Run: headless pygame with SDL's dummy video driver; simulated clock (each Clock.tick advances the game by its frame time, no real sleeping); random seed 0; keys injected as events and as key.get_pressed() state; no mouse input.
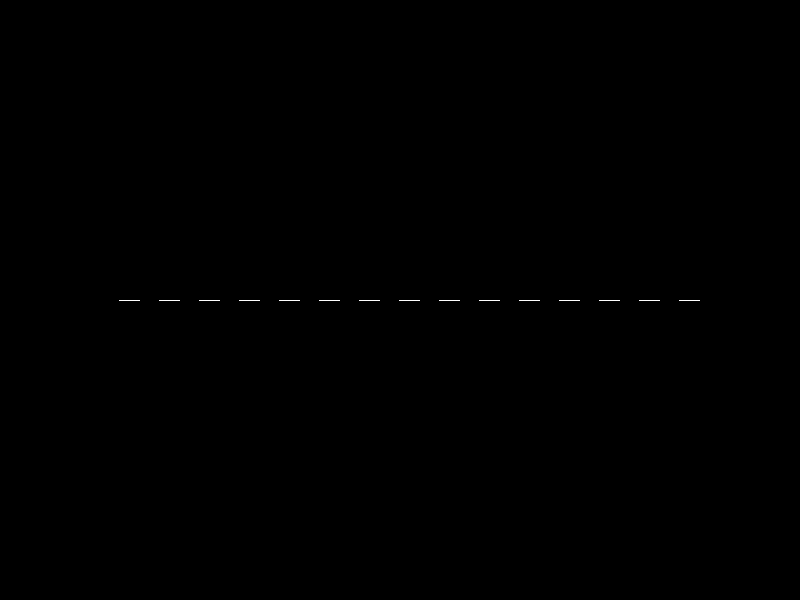
Frame 1 of 4 · flips 1–60 · no input
Frame 2 of 4 · flips 61–180 · tapped SPACE, RETURN · held RIGHT (→), D · screen unchanged from frame 1, image omitted
Frame 3 of 4 · flips 181–300 · held DOWN (↓), S · screen unchanged from frame 2, image omitted
Frame 4 of 4 · flips 301–420 · held LEFT (←), A, UP (↑), W · screen unchanged from frame 3, image omitted

The pygame program that drew these frames:

import pygame
import math
from pygame.math import Vector2

class DashedLine:
    offset = 0

import math
import pygame
from pygame.math import Vector2

class DashedLine:
    offset = 0

    @staticmethod
    def draw(screen, start_pos, end_pos, dash_length, color, width=1):
        start_pos = Vector2(start_pos)
        end_pos = Vector2(end_pos)
        delta = end_pos - start_pos
        length = delta.length()
        dash_count = int(math.floor(length / dash_length))
        
        # Offset the starting point
        start_pos += delta.normalize() * (DashedLine.offset)
        
        dash_vec = delta.normalize() * dash_length

        for i in range(dash_count-1):  # +1 to make sure we reach or pass end_pos
            cur_pos = start_pos + dash_vec * i
            next_pos = cur_pos + dash_vec

            # Don't overshoot end_pos
            if next_pos.distance_to(start_pos) > end_pos.distance_to(start_pos):
                next_pos = end_pos

            if i % 2 == 0:  # Only draw the even dashes
                pygame.draw.line(screen, color, (int(cur_pos.x), int(cur_pos.y)), (int(next_pos.x), int(next_pos.y)), width)
        
        # Increment the offset for the next frame
        DashedLine.offset += 1
        if DashedLine.offset >= dash_length * 2:
            DashedLine.offset = 0

            
if __name__ == "__main__":
    def main():
        pygame.init()
        screen = pygame.display.set_mode((800, 600))
        pygame.display.set_caption('Animated Dashed Line')

        clock = pygame.time.Clock()

        # Create a DashedLine instance
        dashed_line = DashedLine()

        while True:
            for event in pygame.event.get():
                if event.type == pygame.QUIT:
                    pygame.quit()
                    return

            screen.fill((0, 0, 0))

            # Draw and update the dashed line
            dashed_line.draw(screen, Vector2(100, 300), Vector2(700, 300), 20, (255, 255, 255))
            #dashed_line.update_DashedLine.offset()

            pygame.display.update()
            clock.tick(60)


    main()
